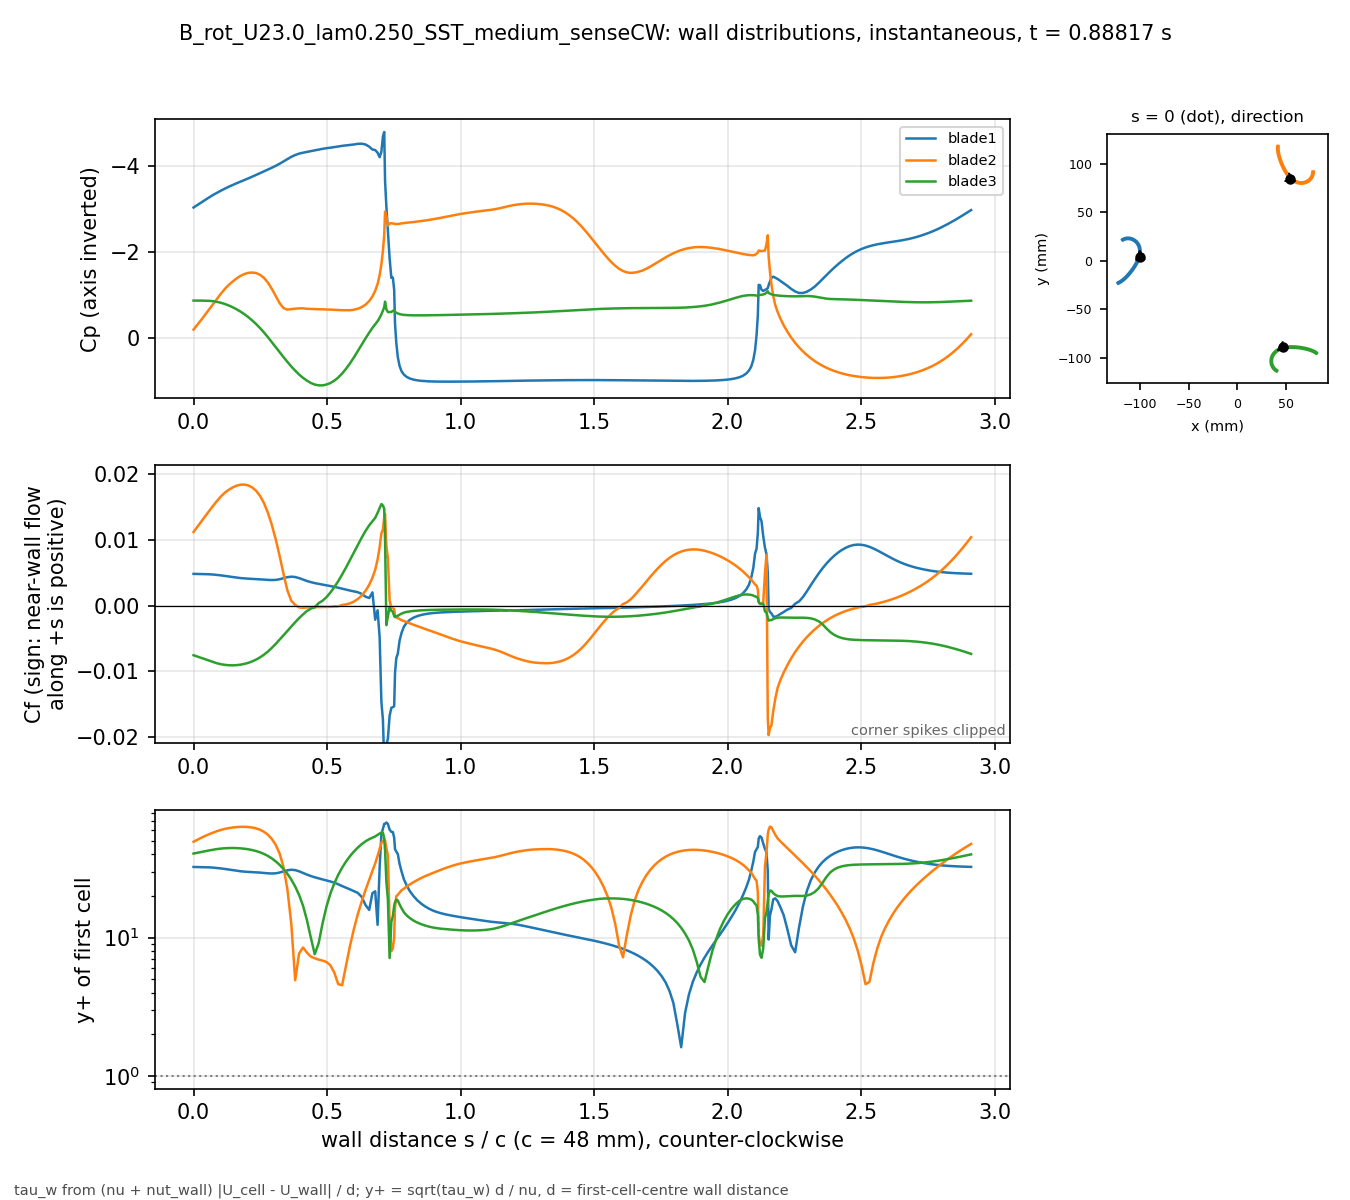

The data file committed next to this chart (first rows):
# B_rot_U23.0_lam0.250_SST_medium_senseC…, p_inf=5.93159; Cf signed by near-wall fl…
patch, s_over_c, x_m, y_m, Cp, Cf, yplus, d_first_m
blade1, 0.000000, -0.1001, 0.004132, -3.041, 0.004843, 32.46, 0.0004348
blade1, 0.01465, -0.09993, 0.004813, -3.101, 0.00483, 32.42, 0.0004348
blade1, 0.02929, -0.09977, 0.005498, -3.16, 0.004817, 32.37, 0.0004348
blade1, 0.04394, -0.09964, 0.006189, -3.219, 0.004801, 32.32, 0.0004348
blade1, 0.05859, -0.09953, 0.006883, -3.277, 0.00478, 32.25, 0.0004348
blade1, 0.07323, -0.09944, 0.007581, -3.334, 0.004739, 32.11, 0.0004348
blade1, 0.08788, -0.09938, 0.008281, -3.385, 0.00468, 31.91, 0.0004348
blade1, 0.1025, -0.09934, 0.008983, -3.434, 0.004612, 31.68, 0.0004348
blade1, 0.1172, -0.09934, 0.009686, -3.481, 0.004534, 31.41, 0.0004348
blade1, 0.1318, -0.09936, 0.01039, -3.524, 0.00445, 31.11, 0.0004348
blade1, 0.1465, -0.09941, 0.01109, -3.565, 0.004362, 30.8, 0.0004348
blade1, 0.1611, -0.09948, 0.01179, -3.604, 0.004275, 30.49, 0.0004348
blade1, 0.1758, -0.09959, 0.01248, -3.642, 0.004201, 30.23, 0.0004348
blade1, 0.1904, -0.09972, 0.01317, -3.68, 0.004146, 30.03, 0.0004347
blade1, 0.205, -0.09989, 0.01386, -3.719, 0.004106, 29.89, 0.0004347
blade1, 0.2197, -0.1001, 0.01453, -3.759, 0.004076, 29.78, 0.0004347
blade1, 0.2343, -0.1003, 0.0152, -3.799, 0.004049, 29.68, 0.0004347
blade1, 0.249, -0.1006, 0.01585, -3.84, 0.004017, 29.56, 0.0004347
blade1, 0.2636, -0.1008, 0.0165, -3.882, 0.003972, 29.39, 0.0004347
blade1, 0.2783, -0.1012, 0.01712, -3.923, 0.003924, 29.21, 0.0004347
blade1, 0.2929, -0.1015, 0.01773, -3.965, 0.003898, 29.11, 0.0004347
blade1, 0.3075, -0.1019, 0.01832, -4.009, 0.003922, 29.2, 0.0004347
blade1, 0.3222, -0.1023, 0.01888, -4.058, 0.004021, 29.57, 0.0004347
blade1, 0.3368, -0.1028, 0.01942, -4.112, 0.004182, 30.16, 0.0004347
blade1, 0.3515, -0.1032, 0.01994, -4.168, 0.004339, 30.72, 0.0004347
blade1, 0.3661, -0.1037, 0.02044, -4.22, 0.004413, 30.98, 0.0004347
blade1, 0.3808, -0.1043, 0.0209, -4.262, 0.00436, 30.79, 0.0004347
blade1, 0.3954, -0.1048, 0.02134, -4.294, 0.004194, 30.2, 0.0004347
blade1, 0.41, -0.1054, 0.02175, -4.316, 0.003971, 29.39, 0.0004347
blade1, 0.4247, -0.106, 0.02213, -4.334, 0.003758, 28.59, 0.0004347
blade1, 0.4393, -0.1066, 0.02248, -4.353, 0.003582, 27.91, 0.0004347
blade1, 0.454, -0.1072, 0.0228, -4.372, 0.003435, 27.33, 0.0004347
blade1, 0.4686, -0.1079, 0.02308, -4.39, 0.00331, 26.83, 0.0004347
blade1, 0.4833, -0.1085, 0.02332, -4.406, 0.003201, 26.38, 0.0004347
blade1, 0.4979, -0.1092, 0.02353, -4.42, 0.003095, 25.94, 0.0004347
blade1, 0.5125, -0.1099, 0.02371, -4.432, 0.002988, 25.49, 0.0004347
blade1, 0.5272, -0.1106, 0.02384, -4.446, 0.002873, 24.99, 0.0004347
blade1, 0.5418, -0.1113, 0.02394, -4.462, 0.002727, 24.35, 0.0004347
blade1, 0.5565, -0.112, 0.02399, -4.475, 0.002565, 23.62, 0.0004347
blade1, 0.5711, -0.1127, 0.02401, -4.485, 0.002432, 23, 0.0004347
blade1, 0.5857, -0.1134, 0.02398, -4.494, 0.002299, 22.36, 0.0004347
blade1, 0.6004, -0.1141, 0.02391, -4.507, 0.002171, 21.73, 0.0004347
blade1, 0.615, -0.1148, 0.0238, -4.522, 0.002044, 21.08, 0.0004347
blade1, 0.6297, -0.1154, 0.02365, -4.526, 0.001791, 19.73, 0.0004346
blade1, 0.6443, -0.1161, 0.02346, -4.506, 0.00136, 17.2, 0.0004347
blade1, 0.658, -0.1167, 0.02325, -4.456, 0.001158, 15.87, 0.0004347
blade1, 0.6701, -0.1173, 0.02303, -4.39, 0.002023, 20.98, 0.0004347
blade1, 0.6804, -0.1177, 0.02283, -4.377, -0.002154, 21.64, 0.0004347
blade1, 0.6894, -0.1181, 0.02264, -4.316, -0.0007065, 12.38, 0.0004341
blade1, 0.697, -0.1184, 0.02246, -4.211, -0.004822, 32.27, 0.0004332
blade1, 0.7036, -0.1187, 0.02231, -4.338, -0.0147, 56.13, 0.0004316
blade1, 0.7093, -0.119, 0.02217, -4.689, -0.01739, 61.23, 0.0004328
blade1, 0.7142, -0.1192, 0.02204, -4.797, -0.02394, 66.48, 0.0004005
blade1, 0.7174, -0.1192, 0.0219, -3.661, -0.02444, 66.7, 0.0003977
blade1, 0.7223, -0.1191, 0.0217, -3.061, -0.02127, 68.04, 0.0004348
blade1, 0.728, -0.1189, 0.02147, -2.516, -0.02028, 66.44, 0.0004348
blade1, 0.7344, -0.1187, 0.02121, -1.858, -0.01679, 60.45, 0.0004348
blade1, 0.7409, -0.1186, 0.02095, -1.407, -0.01557, 58.21, 0.0004348
blade1, 0.7466, -0.1184, 0.02072, -1.409, -0.0155, 58.07, 0.0004348
... 613 more rows
